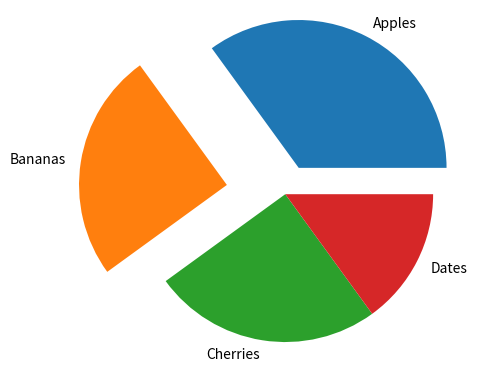

Generate this figure with matplotlib:
import matplotlib.pyplot as plt
import numpy as np

y = np.array([35, 25, 25, 15])
mylabels = ["Apples", "Bananas", "Cherries", "Dates"]
myexplode = [0.2, 0.4, 0, 0]

plt.pie(y, labels = mylabels, explode = myexplode)
plt.show()
